Run: headless pygame with SDL's dummy video driver; simulated clock (each Clock.tick advances the game by its frame time, no real sleeping); random seed 0; keys injected as events and as key.get_pressed() state; no mouse input.
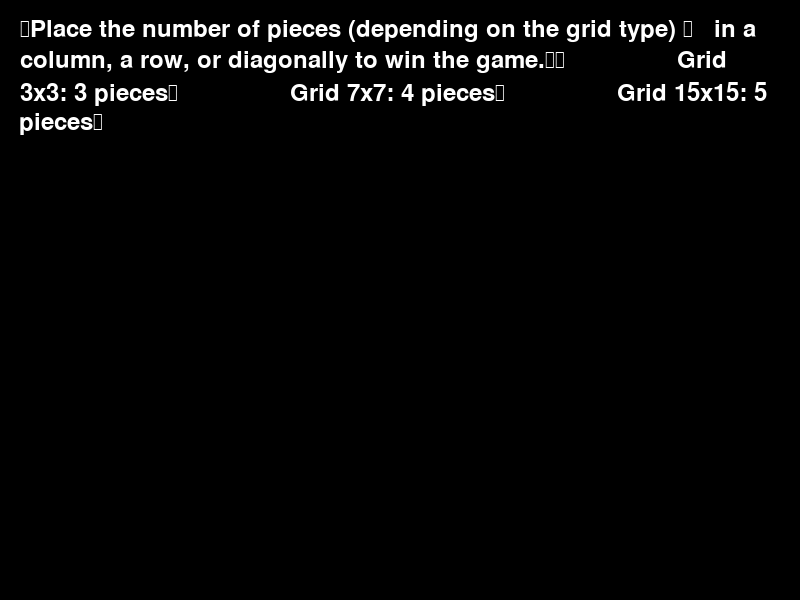
Frame 1 of 4 · flips 1–60 · no input
Frame 2 of 4 · flips 61–180 · tapped SPACE, RETURN · held RIGHT (→), D · screen unchanged from frame 1, image omitted
Frame 3 of 4 · flips 181–300 · held DOWN (↓), S · screen unchanged from frame 2, image omitted
Frame 4 of 4 · flips 301–420 · held LEFT (←), A, UP (↑), W · screen unchanged from frame 3, image omitted

The pygame program that drew these frames:

import pygame
import pygame.freetype  # Import the freetype module for font rendering

pygame.init()

# Kích thước màn hình
WIDTH, HEIGHT = 800, 600
screen = pygame.display.set_mode((WIDTH, HEIGHT))
pygame.display.set_caption("Luật Chơi CARO")

# Màu sắc
WHITE = (255, 255, 255)
BLACK = (0, 0, 0)
FONT_COLOR = WHITE

# Khởi tạo font
pygame.font.init()
font = pygame.freetype.Font(None, 24)  # Font mặc định, kích thước 24

# Văn bản dài cần hiển thị
instructions = """
Place the number of pieces (depending on the grid type) 
   in a column, a row, or diagonally to win the game.

                Grid 3x3: 3 pieces
                Grid 7x7: 4 pieces
                Grid 15x15: 5 pieces
"""

# Chia văn bản thành các đoạn nhỏ
def split_text(text, font, max_width):
    words = text.split(' ')
    lines = []
    current_line = ''
    
    for word in words:
        test_line = current_line + word + ' '
        if font.get_rect(test_line).width <= max_width:
            current_line = test_line
        else:
            lines.append(current_line)
            current_line = word + ' '
    
    lines.append(current_line)  # Thêm dòng cuối cùng
    return lines

def draw_text(screen, text, pos, font, color=WHITE, max_width=WIDTH-40):
    lines = split_text(text, font, max_width)
    x, y = pos
    for line in lines:
        font.render_to(screen, (x, y), line, color)
        y += font.get_sized_height() + 5  # Thêm khoảng cách giữa các dòng

running = True
while running:
    screen.fill(BLACK)
    
    # Vẽ văn bản hướng dẫn
    draw_text(screen, instructions, (20, 20), font, FONT_COLOR)
    
    for event in pygame.event.get():
        if event.type == pygame.QUIT:
            running = False
    
    pygame.display.flip()

pygame.quit()
